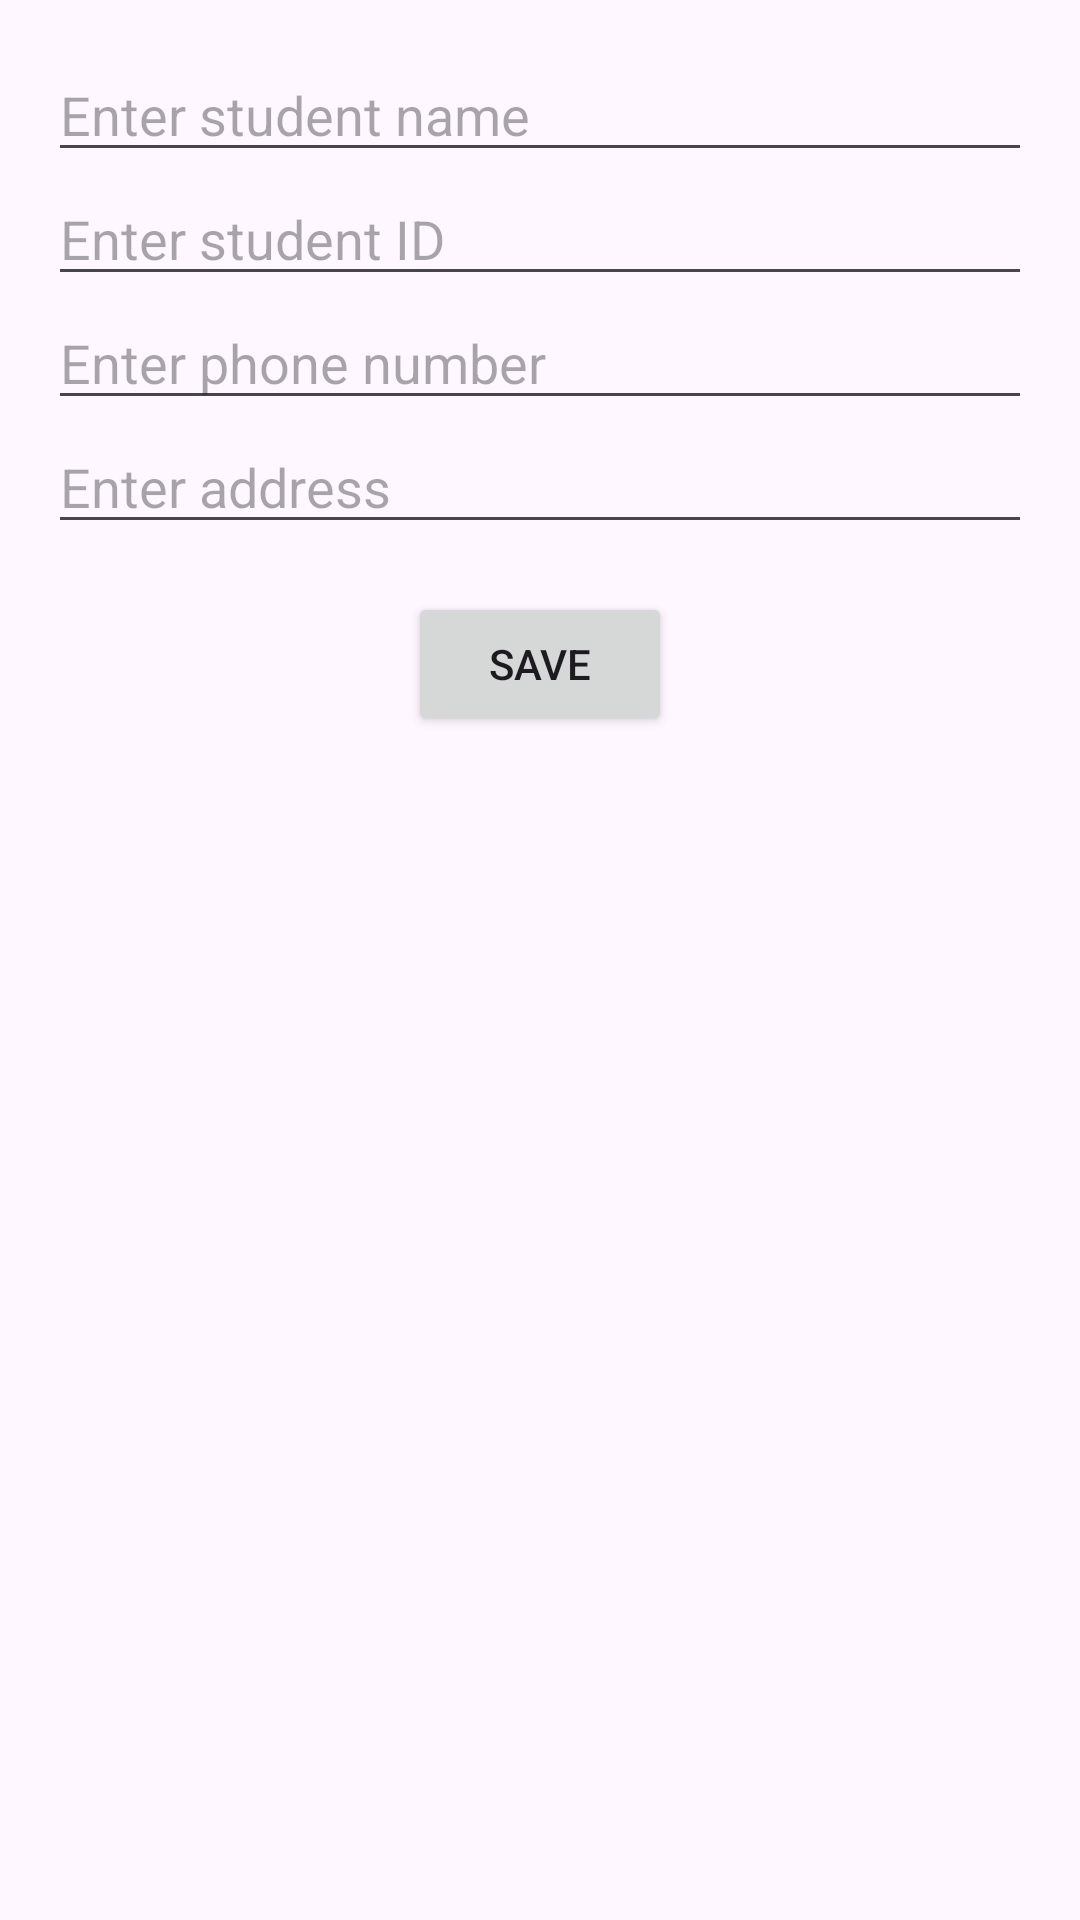

Android layout source for this screen:
<!-- AndroidManifest.xml: application theme Theme.Students -->
<!-- res/layout/activity_add_student.xml -->
<?xml version="1.0" encoding="utf-8"?>
<LinearLayout
    xmlns:android="http://schemas.android.com/apk/res/android"
    android:layout_width="match_parent"
    android:layout_height="match_parent"
    android:orientation="vertical"
    android:padding="16dp">

  
  <EditText
      android:id="@+id/nameInput"
      android:layout_width="match_parent"
      android:layout_height="wrap_content"
      android:hint="Enter student name"
      android:inputType="textPersonName" />

  
  <EditText
      android:id="@+id/idInput"
      android:layout_width="match_parent"
      android:layout_height="wrap_content"
      android:hint="Enter student ID"
      android:inputType="text" />

  <EditText
      android:id="@+id/phoneInput"
      android:layout_width="match_parent"
      android:layout_height="wrap_content"
      android:hint="Enter phone number" />

  <EditText
      android:id="@+id/addressInput"
      android:layout_width="match_parent"
      android:layout_height="wrap_content"
      android:hint="Enter address" />

  
  <Button
      android:id="@+id/saveButton"
      android:layout_width="wrap_content"
      android:layout_height="wrap_content"
      android:layout_gravity="center_horizontal"
      android:layout_marginTop="16dp"
      android:text="Save" />
</LinearLayout>
<!-- resources referenced by this layout -->
<resources>
  <style name="Theme.Students" parent="Theme.Material3.Light.NoActionBar">
          <item name="windowActionBar">true</item>
          <item name="windowNoTitle">false</item>
      </style>
</resources>
